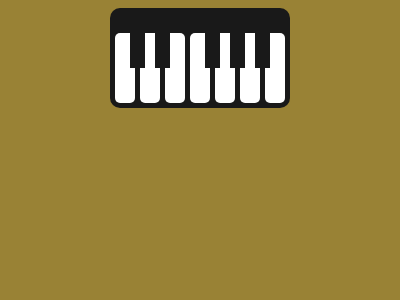

Give the HTML and CSS whose rendering is this image.

<!DOCTYPE html>
<html lang="en">

<head>
    <meta charset="UTF-8">
    <meta name="viewport" content="width=device-width, initial-scale=1.0">
    <title>Document</title>
</head>

<body>
    <div>
        <p></p>
    </div>
    <style>
        body {
            display: grid;
            place-content: center;
            background: #998235
        }

        div {
            width: 180px;
            height: 100px;
            border-radius: 10px;
            background: #191919;
        }

        p {
            height: 70px;
            width: 20px;
            background: #fff;
            border-radius: 5px;
            margin: 25px 5px;
            box-shadow: 25px 0px, 50px 0, 75px 0, 100px 0, 125px 0, 150px 0;
            color: #fff
        }

        p:before {
            content: '';
            height: 35px;
            width: 15px;
            display: block;
            background: #191919;
            translate: 15px 0px;
            box-shadow: 25px 0px, 75px 0, 100px 0, 125px 0;
            color: #191919;
        }
    </style>
</body>

</html>
